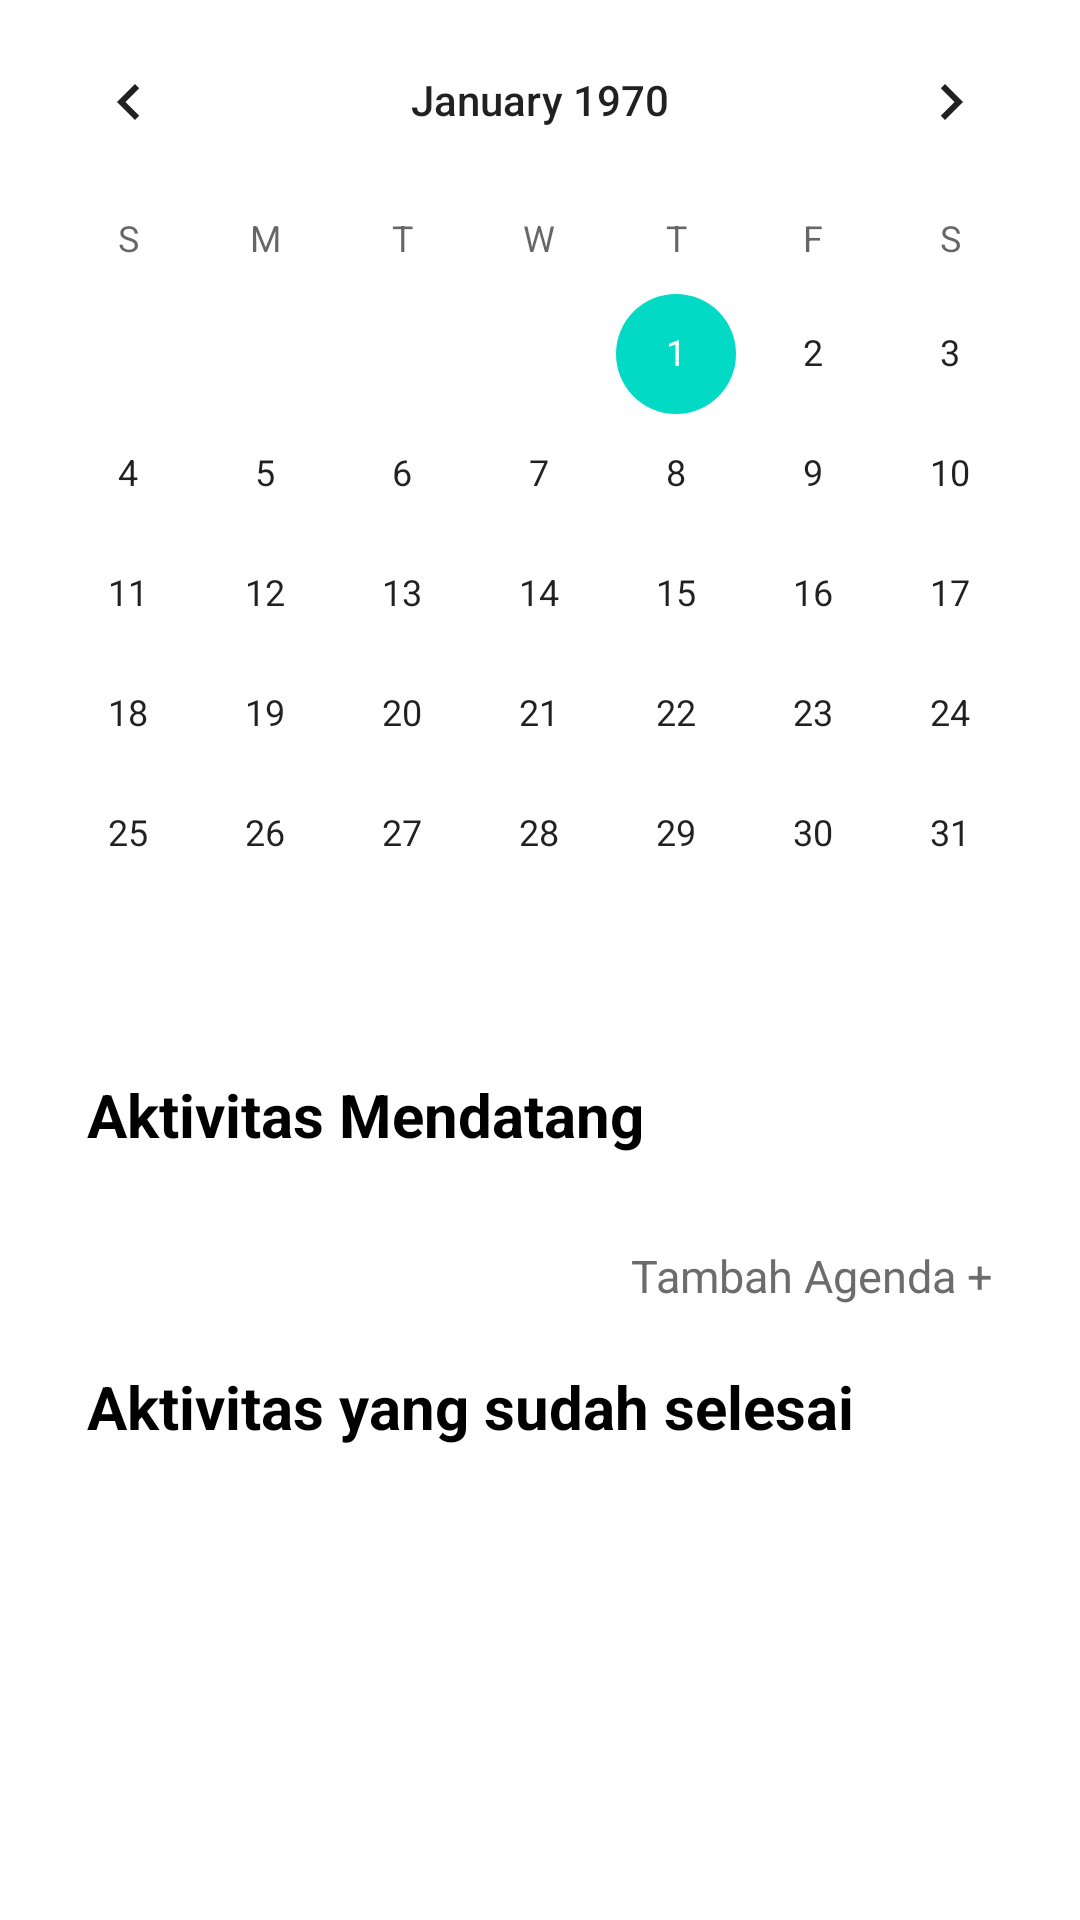

Layout XML and referenced resources for this Android screen:
<!-- AndroidManifest.xml: application theme Theme.OTO -->
<!-- res/layout/fragment_aktivitas.xml -->
<?xml version="1.0" encoding="utf-8"?>
<ScrollView xmlns:android="http://schemas.android.com/apk/res/android"
    xmlns:tools="http://schemas.android.com/tools"
    android:layout_width="match_parent"
    android:layout_height="wrap_content"
    xmlns:app="http://schemas.android.com/apk/res-auto"
    tools:context=".fragment.AktivitasFragment">

    <androidx.constraintlayout.widget.ConstraintLayout
        android:layout_width="match_parent"
        android:layout_height="wrap_content">

        <CalendarView
            android:id="@+id/calendar"
            android:layout_width="match_parent"
            android:layout_height="wrap_content"
            app:layout_constraintLeft_toLeftOf="parent"
            app:layout_constraintTop_toTopOf="parent" />

        <TextView
            android:layout_width="match_parent"
            android:layout_height="wrap_content"
            app:layout_constraintTop_toBottomOf="@id/calendar"
            android:layout_marginTop="20dp"
            android:text="@string/aktivitas_mendatang"
            android:textColor="@color/black"
            android:textStyle="bold"
            android:textSize="20sp"
            android:layout_marginHorizontal="29dp"
            android:id="@+id/label_aktivitas_mendatang"/>

        <androidx.recyclerview.widget.RecyclerView
            android:id="@+id/recycler_aktivitas_mendatang"
            android:layout_width="match_parent"
            android:layout_height="wrap_content"
            android:layout_marginHorizontal="29dp"
            android:layout_marginStart="21dp"
            android:layout_marginTop="20dp"
            android:layout_marginEnd="20dp"
            app:layout_constraintEnd_toEndOf="parent"
            app:layout_constraintHorizontal_bias="0.0"
            app:layout_constraintStart_toStartOf="parent"
            app:layout_constraintTop_toBottomOf="@+id/label_aktivitas_mendatang"
            tools:listitem="@layout/list_aktivitas" />

        <TextView
            android:layout_width="wrap_content"
            android:layout_height="wrap_content"
            app:layout_constraintTop_toBottomOf="@id/recycler_aktivitas_mendatang"
            app:layout_constraintRight_toRightOf="parent"
            android:layout_marginTop="10dp"
            android:text="@string/tambah_agenda"
            android:layout_marginHorizontal="29dp"
            android:textSize="15sp"
            android:textColor="@color/font"
            android:id="@+id/tambah_agenda"/>

        <TextView
            android:layout_width="match_parent"
            android:layout_height="wrap_content"
            app:layout_constraintTop_toBottomOf="@id/tambah_agenda"
            android:layout_marginTop="20dp"
            android:text="@string/aktivitas_selesai"
            android:textColor="@color/black"
            android:textStyle="bold"
            android:textSize="20sp"
            android:layout_marginHorizontal="29dp"
            android:id="@+id/label_aktivitas_selesai"/>

        <androidx.recyclerview.widget.RecyclerView
            android:layout_width="match_parent"
            android:layout_height="wrap_content"
            app:layout_constraintTop_toBottomOf="@+id/label_aktivitas_selesai"
            android:layout_marginTop="10dp"
            android:layout_marginHorizontal="29dp"
            android:id="@+id/recycler_aktivitas_selesai"
            tools:listitem="@layout/list_aktivitas"/>
    </androidx.constraintlayout.widget.ConstraintLayout>
</ScrollView>
<!-- res/layout/list_aktivitas.xml (included above) -->
<?xml version="1.0" encoding="utf-8"?>
<androidx.constraintlayout.widget.ConstraintLayout xmlns:android="http://schemas.android.com/apk/res/android"
    android:layout_width="match_parent"
    android:layout_height="wrap_content"
    xmlns:app="http://schemas.android.com/apk/res-auto"
    android:layout_marginVertical="10dp"
    android:paddingVertical="20dp">
    <TextView
        android:layout_width="wrap_content"
        android:layout_height="wrap_content"
        android:id="@+id/nama_aktivitas"
        android:text="Agenda C"
        android:textSize="15sp"
        android:textStyle="bold"
        android:layout_marginStart="17dp"
        android:layout_marginTop="5dp"
        app:layout_constraintLeft_toLeftOf="parent"
        app:layout_constraintTop_toTopOf="parent"/>
    <TextView
        android:layout_width="wrap_content"
        android:layout_height="wrap_content"
        android:id="@+id/tgl_aktivitas"
        android:text="dd/mm/yyyy"
        android:textSize="13sp"
        android:layout_marginStart="17dp"
        android:layout_marginTop="30dp"
        app:layout_constraintLeft_toLeftOf="parent"
        app:layout_constraintTop_toTopOf="parent"/>
    <TextView
        android:layout_width="wrap_content"
        android:layout_height="wrap_content"
        android:id="@+id/waktu_aktivitas"
        android:textSize="40sp"
        android:text="16.30"
        android:textStyle="bold"
        android:textColor="@color/font"
        app:layout_constraintRight_toRightOf="parent"
        app:layout_constraintTop_toTopOf="parent"
        android:layout_marginEnd="17dp"/>
</androidx.constraintlayout.widget.ConstraintLayout>
<!-- resources referenced by this layout -->
<resources>
  <color name="black">#FF000000</color>
  <color name="font">#6D6B6B</color>
  <string name="aktivitas_mendatang">Aktivitas Mendatang</string>
  <string name="aktivitas_selesai">Aktivitas yang sudah selesai</string>
  <string name="tambah_agenda">Tambah Agenda +</string>
  <style name="Theme.OTO" parent="Theme.MaterialComponents.DayNight.NoActionBar">
          
          <item name="colorPrimary">@color/purple_500</item>
          <item name="colorPrimaryVariant">@color/purple_700</item>
          <item name="colorOnPrimary">@color/white</item>
          
          <item name="colorSecondary">@color/teal_200</item>
          <item name="colorSecondaryVariant">@color/teal_700</item>
          <item name="colorOnSecondary">@color/black</item>
          
          <item name="android:statusBarColor" tools:targetApi="l">@color/base</item>
          
      </style>
  <color name="purple_500">#FF6200EE</color>
  <color name="purple_700">#FF3700B3</color>
  <color name="white">#FFFFFFFF</color>
  <color name="teal_200">#FF03DAC5</color>
  <color name="teal_700">#FF018786</color>
  <color name="base">#22CF60</color>
</resources>
